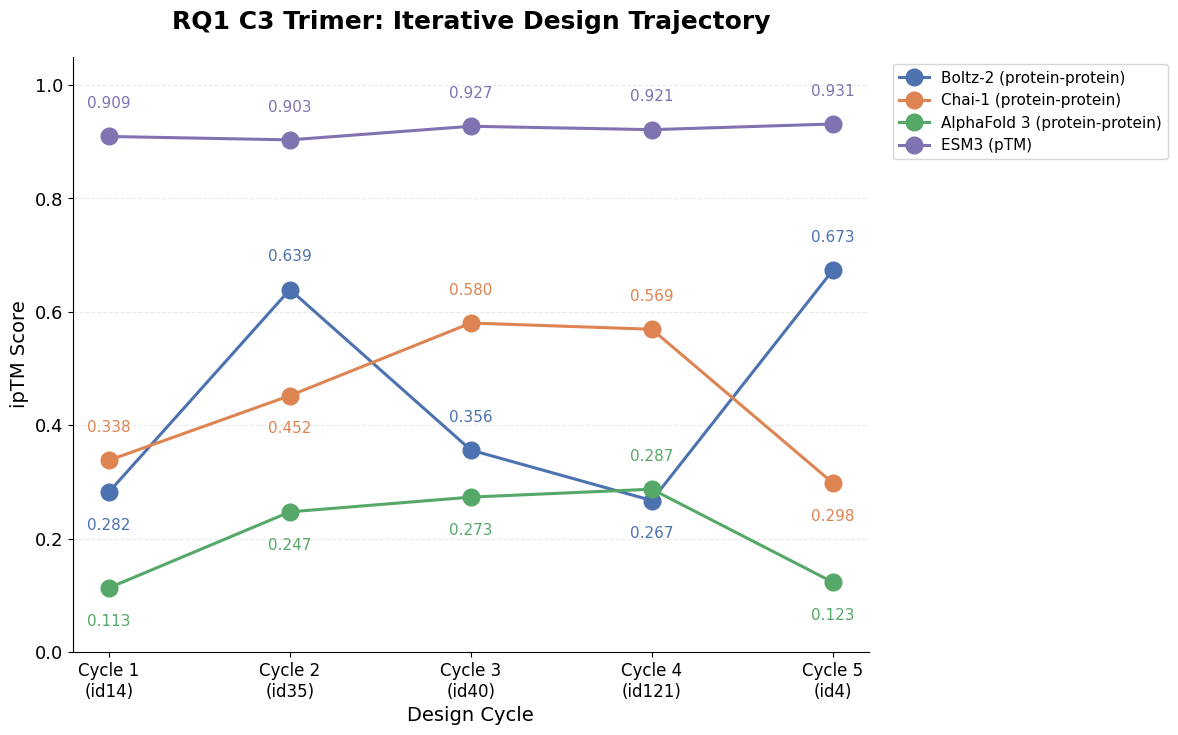

The script that saved this image:
#!/usr/bin/env python
"""
RQ1 C3 Trimer: Iterative Design Trajectory, white background, 5 cycles.
Values from Martina's corrected scores table.
"""

import matplotlib.pyplot as plt
import matplotlib as mpl

cycles = [1, 2, 3, 4, 5]
cycle_labels = ["Cycle 1\n(id14)", "Cycle 2\n(id35)", "Cycle 3\n(id40)", "Cycle 4\n(id121)", "Cycle 5\n(id4)"]

boltz = [0.282, 0.639, 0.356, 0.267, 0.673]
chai = [0.338, 0.452, 0.580, 0.569, 0.298]
af3 = [0.113, 0.247, 0.273, 0.287, 0.123]
esm3 = [0.909, 0.903, 0.927, 0.921, 0.931]

# per-point label offset direction: True = above, False = below
boltz_above = [False, True, True, False, True]
chai_above = [True, False, True, True, False]
af3_above = [False, False, False, True, False]
esm3_above = [True, True, True, True, True]

mpl.rcParams["font.family"] = "DejaVu Sans"
mpl.rcParams["font.size"] = 13
mpl.rcParams["axes.spines.top"] = False
mpl.rcParams["axes.spines.right"] = False
mpl.rcParams["axes.facecolor"] = "white"
mpl.rcParams["figure.facecolor"] = "white"

fig, ax = plt.subplots(figsize=(12, 7.5), dpi=300)
ax.set_facecolor("white")

series = [
    ("Boltz-2 (protein-protein)", boltz, boltz_above, "#4C72B0"),
    ("Chai-1 (protein-protein)", chai, chai_above, "#DD8452"),
    ("AlphaFold 3 (protein-protein)", af3, af3_above, "#55A868"),
    ("ESM3 (pTM)", esm3, esm3_above, "#8172B2"),
]

for label, vals, above_flags, color in series:
    ax.plot(cycles, vals, marker="o", markersize=12, linewidth=2.2,
             color=color, label=label)
    for x, y, above in zip(cycles, vals, above_flags):
        offset = 0.045 if above else -0.045
        va = "bottom" if above else "top"
        ax.text(x, y + offset, f"{y:.3f}", ha="center", va=va,
                 fontsize=11, color=color, fontweight="normal")

ax.set_xticks(cycles)
ax.set_xticklabels(cycle_labels, fontsize=12)
ax.set_xlabel("Design Cycle", fontsize=14)
ax.set_ylabel("ipTM Score", fontsize=14)
ax.set_title("RQ1 C3 Trimer: Iterative Design Trajectory", fontsize=18, fontweight="bold", pad=20)
ax.set_ylim(0, 1.05)
ax.grid(axis="y", linestyle="--", alpha=0.4, color="#cccccc")
ax.legend(loc="upper left", bbox_to_anchor=(1.02, 1.0), frameon=True, fontsize=11)

fig.tight_layout()
fig.savefig("rq1_c3_trajectory_white_v2.png", dpi=300, bbox_inches="tight", facecolor="white")
print("Saved: rq1_c3_trajectory_white_v2.png")
